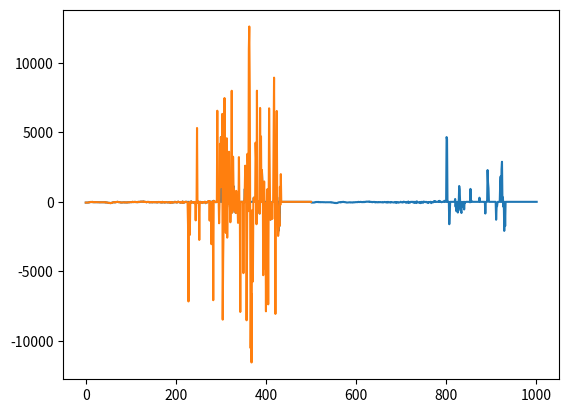

The matplotlib source for this figure:
import matplotlib.pyplot as plt
threshold=500.

Strain=[-55.1781693, -55.192688, -59.4237671, -50.990654, -55.1968384, -50.9533195, -46.7409134, -29.760622, -38.2269173, -21.2258835, -8.47666454, -16.9740696, -8.50155354, -12.7741079, 
        -16.9616261, -4.29536915, -25.4859943, -25.4528084, -17.0217724, -12.7347002, -29.7191429, -25.4694004, -21.205143, -25.4673271, -21.2258835, -25.5357704, -21.2694397, -29.7544003, 
        -25.4569569, -25.4486618, -29.7066975, -34.0124359, -29.7315826, -29.7232876, -29.7253647, -29.6901035, -29.727438, -33.979248, -29.727438, -33.9419174, -29.7295113, -25.4942894, 
        -29.7772141, -42.5139885, -25.4942894, -42.5139885, -46.7429886, -42.4828758, -59.4341316, -63.7378006, -67.9377594, -84.9761276, -76.4704208, -72.2538681, -89.2134247, -93.4216766, 
        -76.48909, -84.9118271, -76.4787216, -51.0072441, -46.7222481, -29.7502499, -29.7087708, -25.4590302, -21.2155132, -42.5036163, -21.2632179, -8.47044277, -16.9906635, -12.7201824, 
        -0.0228146091, -0.0477032736, -16.9388103, -21.246624, -12.7326269, -25.5171032, -33.9522858, -33.9585114, -50.9222069, -51.0010223, -46.7388382, -46.6807671, -42.4455452, -33.9751053, 
        -34.0165825, -38.1978798, -29.6921787, -46.6849136, -42.4393234, -38.2870636, -42.4973946, -50.9470978, -34.0103607, -42.4248047, -29.6880302, -29.7668457, -38.2289886, -29.7004757,
        -21.2549191, -21.3005505, -21.2486973, -25.4756241, -25.4528084, -21.2321053, 0.0477032736, -12.6911459, -12.7056637, -21.2362537, -4.2767024, -8.4870348, -0.00622216659, -21.230032, 
        -16.9554043, -21.2445507, -8.48496056, -25.4714756, -0.0580735542, -4.26840591, -21.2009945, -0.0186664984, -4.24559164, 8.47666454, 17.0051804, 4.2435174, 12.7264042, 8.5202198, 
        21.2611427, 8.4870348, -4.21862888, 21.205143, 4.24144316, -8.49533176, -8.51399803, -4.27462816, -17.0155506, -29.7398815, -8.5326643, -8.48081303, -8.46629429, -16.9802914, 
        -4.28292465, -33.9771767, -12.7927742, -33.9543648, -17.0279961, -21.2528477, -29.7232876, -21.2341805, -38.1978798, -21.2113647, -17.0134754, -25.5254002, -33.9771767, -16.9678478, 
        -16.9429588, -29.760622, -29.7647686, -33.9522858, -12.7575159, -38.2746201, -38.249733, -25.5150318, -8.50777531, -12.7595892, -29.6901035, -29.7689171, -12.7388487, -42.4704323, 
        -33.9813271, -50.9699135, 0.0456292182, -29.7315826, -33.9896202, -25.4901409, -38.2020264, -21.2175865, -46.7388382, -12.7533665, -21.2549191, -29.7046204, -29.727438, -33.9647331, 
        -46.7346916, -42.4911728, -29.7149925, -12.7512932, -46.7243195, -46.7326164, -76.4766464, -12.7409229, -34.0062141, -33.9522858, -55.2300224, -29.7253647, -42.493248, -42.451767, 
        -38.2269173, -25.4901409, 4.25596189, -17.0383663, -33.9979172, -33.9771767, -21.2632179, -42.5077667, -25.4818459, 16.9761429, -16.9637012, -8.60940456, -25.4901409, -21.2445507, 
        -59.4859848, -8.4745903, -38.2165489, -8.50570202, -50.9512482, 25.5129566, -67.9460526, -12.8031445, -25.5088081, -55.2092857, -17.011404, 4.29951715, -8.54510784, -12.7699594,
        4.22070265, -25.4673271, -50.9802818, -1648.10669, -7161.61035, -80.7139359, -12.7575159, -2378.66553, -46.7409134, -84.9761276, 38.2352104, -25.5171032, -33.9854736, -42.4973946, 
        -29.7544003, -50.9885788, -42.4538422, -8.54096031, -93.4320526, -38.1875076, -1333.76489, -55.2113571, -25.5005112, 5309.54785, -63.6880188, 16.9989586, -21.1989193, 0.0331848897, 
        -2739.74219, -17.0404396, -25.4797707, -0.0456292182, -33.9999886, -46.7326164, -46.7035828, -84.9553833, -8.63014412, -29.7232876, -21.2652893, -29.7149925, 0.167998493, -0.0497773327, 
        -93.4092331, -38.2289886, -17.0072556, -21.2258835, -42.3957672, 0.0539254397, 46.7326164, 17.0196991, 46.6994324, -1350.73279, 17.0051804, -0.116147108, -8.51607132, -3045.58862, 
        -0.130665496, 0.201183379, 29.7191429, -7072.37939, 72.1989059, 0.118221156, 21.2404022, -4.49447823, -0.0248886663, -29.7129192, 0.0207405537, -0.377478093, 6549.87646, 0.0891843885,
        12.7824039, 76.4455338, -1541.86731, -0.367107809, 4175.44287, 1053.4408, 4655.45801, 4515.27148, 1371.99817, 6320.53857, -8469.84863, -4141.48438, -1609.82385, -756.05957, 7463.13818,
        645.652405, -815.506165, -2238.49097, 3215.47559, 4570.49268, -2574.08545, 1520.63318, 3088.07471, -148.630966, 3602.01025, 203.883804, -352.583191, -1469.67981, -679.616089, 1261.55872,
        7985.62598, -768.835754, -590.417175, 3245.23413, 1138.34229, 887.778687, -424.749969, -594.712585, -641.403687, -802.810852, 790.066833, -365.299255, -369.546906, -365.295105, 
        -1512.19165, -547.932251, 3215.48071, -59.4735374, -25.5025864, -7917.61133, 0.271701276, -0.732141554, -0.120295219, 0.201183379, -0.0559994988, -0.111998998, -5126.95557, -0.447995991,
        -33.995842, 930.19519, 2599.63135, 89.1688309, 17.0528831, -8516.56934, -3453.32495, 3453.33228, 2149.32397, -671.139465, 10975.9854, 12607.0674, 8304.18555, -1278.54517, -10517.2197, 
        -6558.41211, -11549.4082, -2748.2168, -581.932251, -5730.10107, -0.261330992, 297.346954, -0.77984488, -0.501921415, -0.350515366, 4256.1748, 3160.26929, -1609.86304, 7989.85059, 
        -0.744585872, 0.335996985, -0.686512351, 0.790215135, -21.2134399, -841.044006, 6749.49414, -0.402366757, 4702.19238, -0.518513858, 2285.25635, 1397.49133, 985.466736, -5275.60254, 
        310.076477, 1465.44043, -4.46958971, -4778.61523, -378.03186, -7870.9248, -63.7087631, -1176.59509, 904.758911, -344.052612, -7369.68701, -0.186664984, 6724.03174, 3194.24121, 
        135.913895, -1287.03027, -395.072296, -322.81015, -59.479763, -1231.8501, 0.182516873, 0.516439795, 4570.4873, 8928.58301, 1270.07996, 1826.44543, -8057.80859, 2344.74048, 2879.95679, 
        6532.94043, 322.864075, -348.318939, -2450.89258, -2089.86182, -845.297913, -1741.52014, 1083.14221, -220.880692, 1992.14282, 0.23436828, 0.354663491, -0.0767400563, 0.535106301, 
        -0.0954065472, 0.356737554, -0.0228146091, 0.0808881596, -0.109924942, 0.107850879, -0.0207405537, 0.207405537, -0.167998493, 0.197035268, -0.269627213, 0.0746659935, 0.0435551666, 
        0.0518513843, -0.00829622243, -0.143109828, 0.184590936, 0.130665496, -0.335996985, -0.0705178827, 0.0435551666, 0.0891843885, 0.0477032736, 0.0456292182, -0.33184886, 0.543402553, 
        -0.134813607, -0.0394070558, -0.205331489, 0.0642957166, 0.0933324918, -0.153480113, 0.0290367771, -0.0269627199, 0.176294714, 0.0663697794, 0.0539254397, -0.186664984, 0.0642957166,
        -0.105776832, 0.226072043, -0.228146091, 0.114073046, 0.221923947, -0.103702769, -0.0559994988, -0.0788141116, -0.0746659935, 0.141035765, 0.0145183885, 0.0622216612, 0.101628713, 
        0.0186664984, -0.16592443, 0.178368777, -0.0394070558, -0.130665496, 0.0580735542, 0.180442825, -0.0352589414, -0.400292724, 0.2094796, 0.0165924449]
#SmoothStrain=[]
#for i in range(len(Strain)):
   #lastm=Strain[0]
   #nextm=Strain[0]   
   #m=Strain[i]
   #if i==len(Strain)-1:
      #nextm=Strain[-1]   
   #else:
      #lastm=Strain[i-1]
      #nextm=Strain[i+1]
   
   #if m>threshold+lastm and m>threshold+nextm:
      #msmooth=(lastm+nextm)/2.
   #elif m<-threshold+lastm and m<-threshold+nextm:
      #msmooth=(lastm+nextm)/2.
   #else:
      #msmooth=Strain[i]
  
   #SmoothStrain.append(msmooth)   

#plt.plot(Strain)
#plt.ylabel('some numbers')
#plt.plot(SmoothStrain)
#plt.show()

Diff=[]
      
for i in range(len(Strain)): 
   m=Strain[i]
   if i==0:
      lastm=Strain[0]   
   else:
      lastm=Strain[i-1]   
   Diffi=m-lastm
   Diff.append(Diffi)   
   
smoothn=[]
for i in range(len(Diff)):
   if abs(Diff[i])>1000:
      n=0.
   else:
      n=1.
   smoothn.append(n)

print(smoothn)
smoothslist=[]
for i in range(len(smoothn)):
   currentsmoothn=smoothn[i]
   lastsmoothn=1.0
   nextsmoothn=1.0  
   if i>0 and i<len(smoothn)-1:
      print(i)
      currentsmoothn=smoothn[i]
      lastsmoothn=smoothn[i-1]
      nextsmoothn=smoothn[i+1]
   if currentsmoothn==0.0 and lastsmoothn==0.0:
      if nextsmoothn==1.0:
         smooths=1.0
   else:
      smooths=currentsmoothn
   smoothslist.append(smooths)
   

   
StrainCut=[]   
for i in range(len(smoothn)):
   StrainS=Strain[i]*smoothslist[i]
   StrainCut.append(StrainS)
   
for i in range(len(smoothn)):
   if smoothn[i]==0.0:
      n=n+1
      avg=1.0/(n+1)
   elif smoothn[i]==1.0:
      n=0
   
   StrainS=Strain[i]*smoothslist[i]
   StrainCut.append(StrainS)

print(smoothn)
print(smoothslist)

   
plt.plot(StrainCut)
plt.plot(Strain)

plt.show()
      
